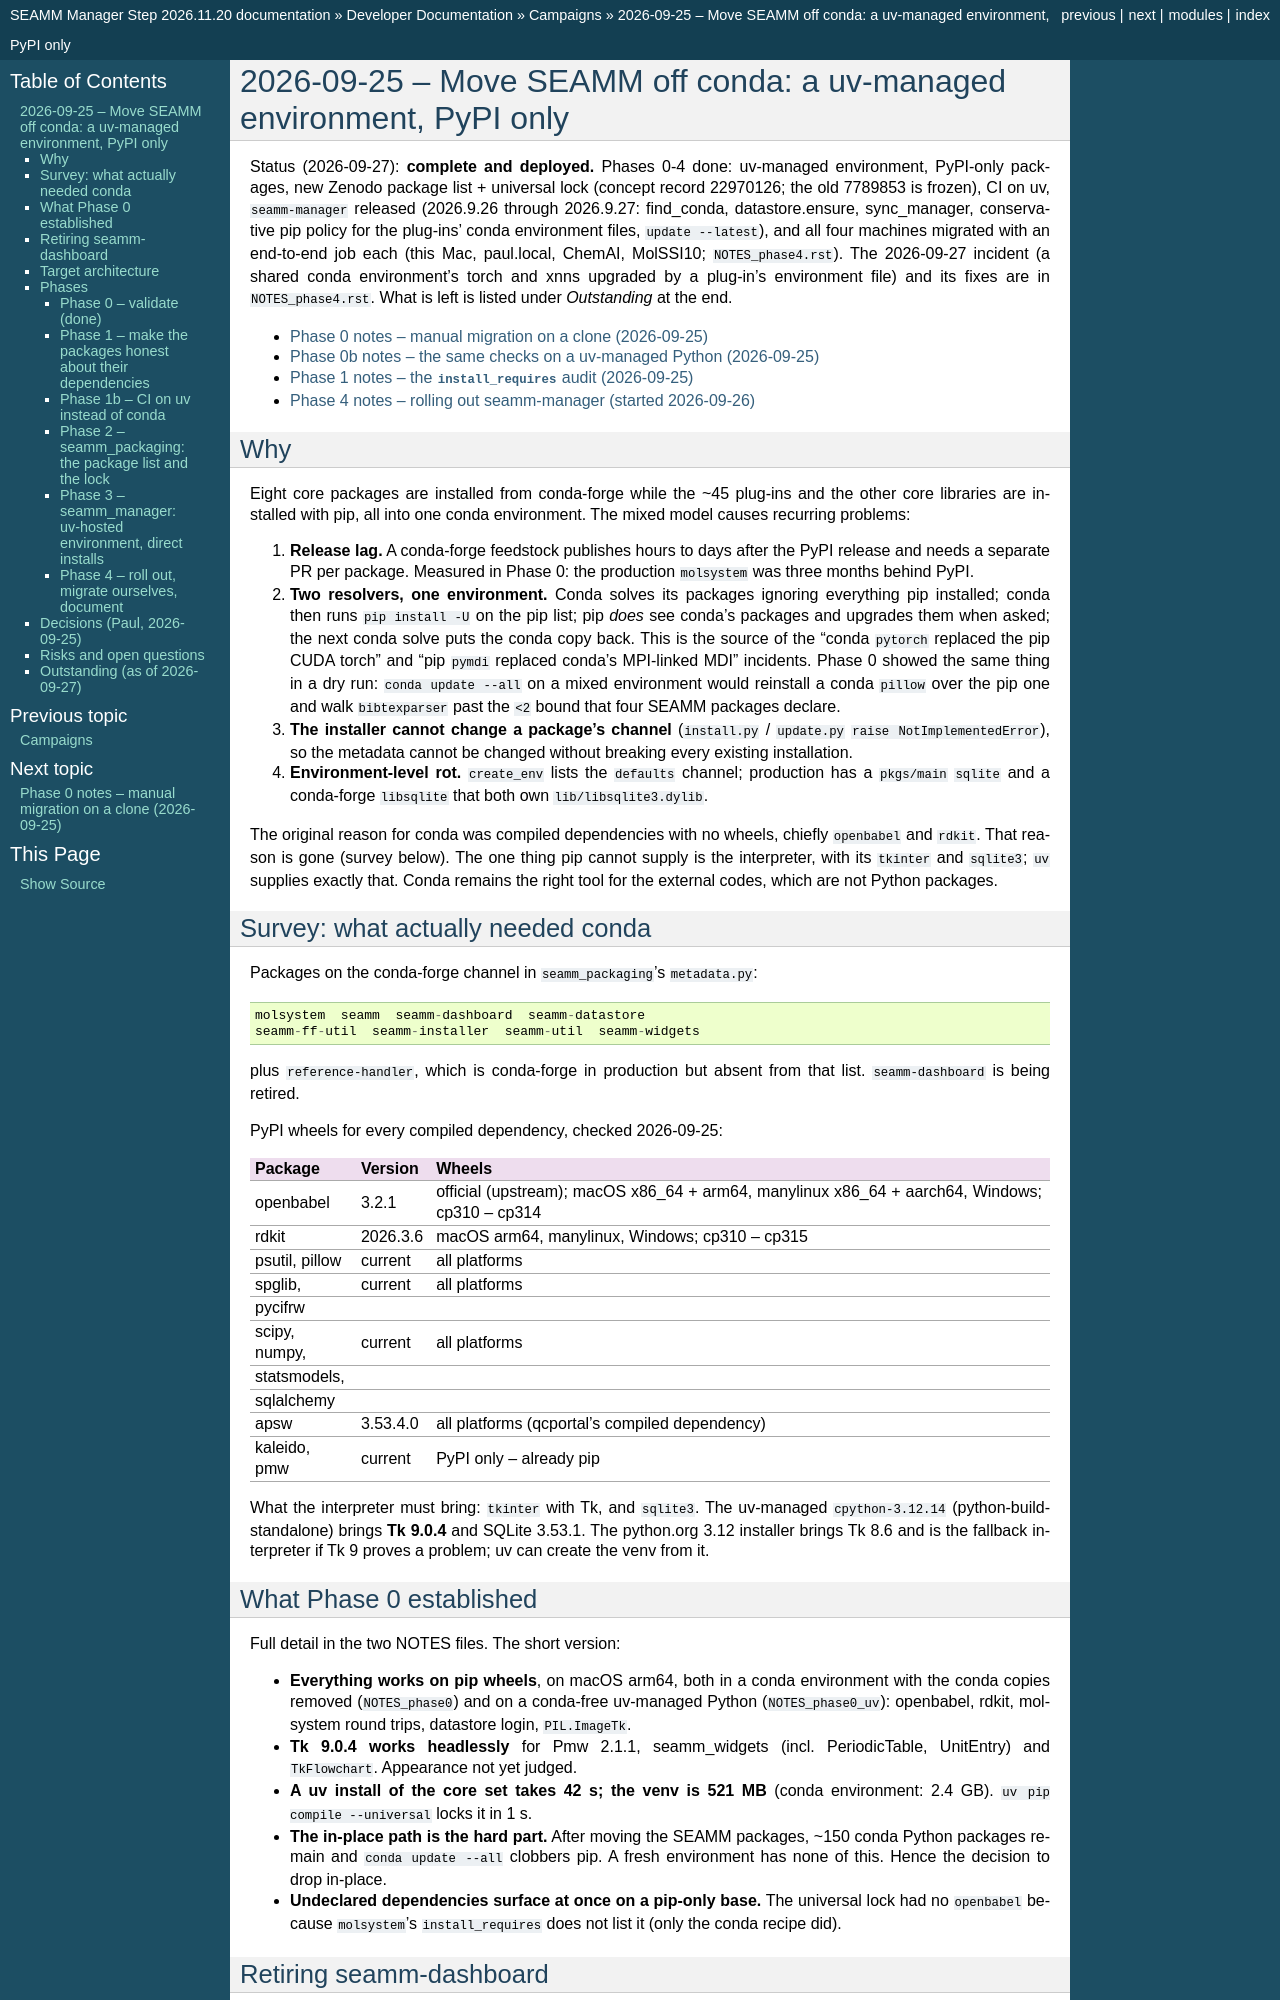

repository: molssi-seamm/seamm_manager · page: developer_guide/campaigns/2026-09-25/index.html · generator: sphinx

2026-09-25 -- Move SEAMM off conda: a uv-managed environment, PyPI only
========================================================================

Status (2026-09-27): **complete and deployed.** Phases 0-4 done: uv-managed
environment, PyPI-only packages, new Zenodo package list + universal lock (concept
record 22970126; the old 7789853 is frozen), CI on uv, ``seamm-manager`` released
(2026.9.26 through 2026.9.27: find_conda, datastore.ensure, sync_manager,
conservative pip policy for the plug-ins' conda environment files,
``update --latest``), and all four machines migrated with an end-to-end job each
(this Mac, paul.local, ChemAI, MolSSI10; ``NOTES_phase4.rst``). The 2026-09-27
incident (a shared conda environment's torch and xnns upgraded by a plug-in's
environment file) and its fixes are in ``NOTES_phase4.rst``. What is left is
listed under *Outstanding* at the end.

.. toctree::
   :maxdepth: 1

   NOTES_phase0
   NOTES_phase0_uv
   NOTES_phase1_audit
   NOTES_phase4

Why
---

Eight core packages are installed from conda-forge while the ~45 plug-ins and
the other core libraries are installed with pip, all into one conda
environment. The mixed model causes recurring problems:

1. **Release lag.** A conda-forge feedstock publishes hours to days after the
   PyPI release and needs a separate PR per package. Measured in Phase 0:
   the production ``molsystem`` was three months behind PyPI.
2. **Two resolvers, one environment.** Conda solves its packages ignoring
   everything pip installed; conda then runs ``pip install -U`` on the pip
   list; pip *does* see conda's packages and upgrades them when asked; the
   next conda solve puts the conda copy back. This is the source of the
   "conda ``pytorch`` replaced the pip CUDA torch" and "pip ``pymdi``
   replaced conda's MPI-linked MDI" incidents. Phase 0 showed the same
   thing in a dry run: ``conda update --all`` on a mixed environment would
   reinstall a conda ``pillow`` over the pip one and walk ``bibtexparser``
   past the ``<2`` bound that four SEAMM packages declare.
3. **The installer cannot change a package's channel** (``install.py`` /
   ``update.py`` ``raise NotImplementedError``), so the metadata cannot be
   changed without breaking every existing installation.
4. **Environment-level rot.** ``create_env`` lists the ``defaults`` channel;
   production has a ``pkgs/main`` ``sqlite`` and a conda-forge
   ``libsqlite`` that both own ``lib/libsqlite3.dylib``.

The original reason for conda was compiled dependencies with no wheels,
chiefly ``openbabel`` and ``rdkit``. That reason is gone (survey below).
The one thing pip cannot supply is the interpreter, with its ``tkinter`` and
``sqlite3``; ``uv`` supplies exactly that. Conda remains the right tool for
the external codes, which are not Python packages.

Survey: what actually needed conda
----------------------------------

Packages on the conda-forge channel in ``seamm_packaging``'s ``metadata.py``::

    molsystem  seamm  seamm-dashboard  seamm-datastore
    seamm-ff-util  seamm-installer  seamm-util  seamm-widgets

plus ``reference-handler``, which is conda-forge in production but absent
from that list. ``seamm-dashboard`` is being retired.

PyPI wheels for every compiled dependency, checked 2026-09-25:

============== ========== ===========================================
Package        Version    Wheels
============== ========== ===========================================
openbabel      3.2.1      official (upstream); macOS x86_64 + arm64,
                          manylinux x86_64 + aarch64, Windows;
                          cp310 -- cp314
rdkit          2026.3.6   macOS arm64, manylinux, Windows; cp310 -- cp315
psutil, pillow current    all platforms
spglib,        current    all platforms
pycifrw
scipy, numpy,  current    all platforms
statsmodels,
sqlalchemy
apsw           3.53.4.0   all platforms (qcportal's compiled dependency)
kaleido, pmw   current    PyPI only -- already pip
============== ========== ===========================================

What the interpreter must bring: ``tkinter`` with Tk, and ``sqlite3``.
The uv-managed ``cpython-3.12.14`` (python-build-standalone) brings
**Tk 9.0.4** and SQLite 3.53.1. The python.org 3.12 installer brings Tk
8.6 and is the fallback interpreter if Tk 9 proves a problem; uv can
create the venv from it.

What Phase 0 established
------------------------

Full detail in the two NOTES files. The short version:

- **Everything works on pip wheels**, on macOS arm64, both in a conda
  environment with the conda copies removed (``NOTES_phase0``) and on a
  conda-free uv-managed Python (``NOTES_phase0_uv``): openbabel, rdkit,
  molsystem round trips, datastore login, ``PIL.ImageTk``.
- **Tk 9.0.4 works headlessly** for Pmw 2.1.1, seamm_widgets (incl.
  PeriodicTable, UnitEntry) and ``TkFlowchart``. Appearance not yet judged.
- **A uv install of the core set takes 42 s; the venv is 521 MB** (conda
  environment: 2.4 GB). ``uv pip compile --universal`` locks it in 1 s.
- **The in-place path is the hard part.** After moving the SEAMM packages,
  ~150 conda Python packages remain and ``conda update --all`` clobbers pip.
  A fresh environment has none of this. Hence the decision to drop in-place.
- **Undeclared dependencies surface at once on a pip-only base.** The
  universal lock had no ``openbabel`` because ``molsystem``'s
  ``install_requires`` does not list it (only the conda recipe did).

Retiring seamm-dashboard
------------------------

All three fragile pins in the metadata (``connexion <3.0``,
``flask-jwt-extended =4.5.3``, ``pyjwt =2.9.0``) belong to the dashboard and
go with it, as do ~20 Flask packages and ``sqlalchemy<2.0``.

``seamm-datastore`` **stays**: it is the data layer of ``seamm_webui`` (its
``db.py`` and every router import the datastore models) and of
``seamm_exec`` (``exec_flowchart.py`` creates and updates the Job row). The
JobServer reads job status through ``sqlite3`` directly and does not import
it. The core ``seamm`` package lists it in ``requirements.txt`` without
importing it; that dependency can be dropped.
